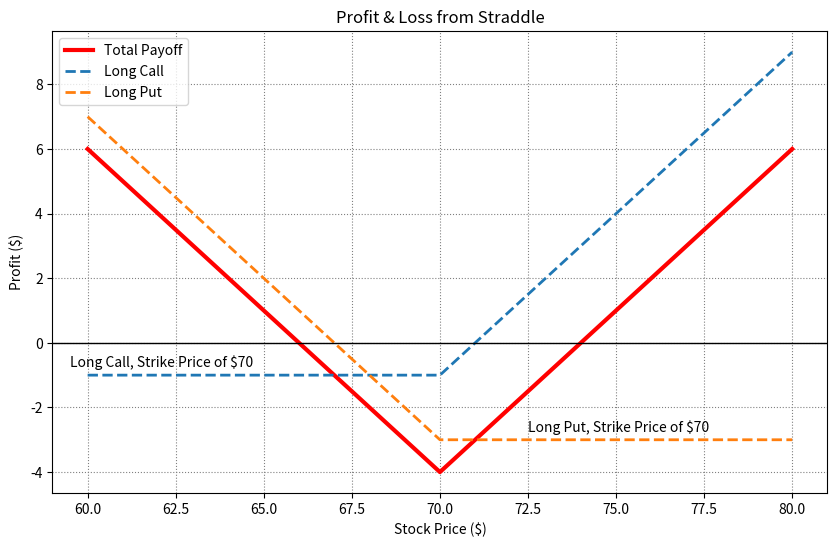

Python code for this plot:
import numpy as np
import pandas as pd
import matplotlib.pyplot as plt

def combo_straddle(k, call, put):
    # Long Call payoff
    C_left = np.column_stack((np.arange(k - 10, k + 1),np.full(11, -call)))
    C_right = np.column_stack((np.arange(k+1, k+11),np.arange(1, 11) - call))
    C = np.vstack((C_left, C_right))
    
    # Long Put payoff
    P_left = np.column_stack((np.arange(k-10, k), put - np.arange(-5, 5) - 1))
    P_right = np.column_stack((np.arange(k, k + 11), np.full(11, -put)))
    P = np.vstack((P_left, P_right))
    
    # Create DataFrames
    df_C = pd.DataFrame(C, columns=["Stock Price", "Profit from Long Call"])
    df_P = pd.DataFrame(P, columns=["Stock Price", "Profit from Long Put"])
    
    # Merge on Stock Price
    DF = pd.merge(df_C, df_P, on="Stock Price")
    
    # Total payoff
    DF["Total Payoff"] = DF["Profit from Long Call"]+DF["Profit from Long Put"]
    
    # Plot
    plt.figure(figsize=(10,6))
    
    plt.plot(
      DF["Stock Price"],
      DF["Total Payoff"],
      label="Total Payoff",
      linewidth=3,
      color="red"
      )
      
    plt.plot(
      DF["Stock Price"],
      DF["Profit from Long Call"],
      linestyle="--",
      linewidth=2,
      label="Long Call"
      )
      
    plt.plot(
      DF["Stock Price"],
      DF["Profit from Long Put"],
      linestyle="--",
      linewidth=2, label="Long Put"
      )
    
    plt.axhline(0, color="black", linewidth=1)
    plt.grid(True, linestyle=":", color="grey")
    plt.xlabel("Stock Price ($)")
    plt.ylabel("Profit ($)")
    plt.title("Profit & Loss from Straddle")
    plt.legend()
    
    # Annotate text
    plt.text(k + 2.5, 0.25 - put, f"Long Put, Strike Price of ${k}")
    plt.text(k - 10.5, 0.25 - call, f"Long Call, Strike Price of ${k}")
    
    plt.show()
    
    return DF

combo_straddle(70, 1, 3) # Test
